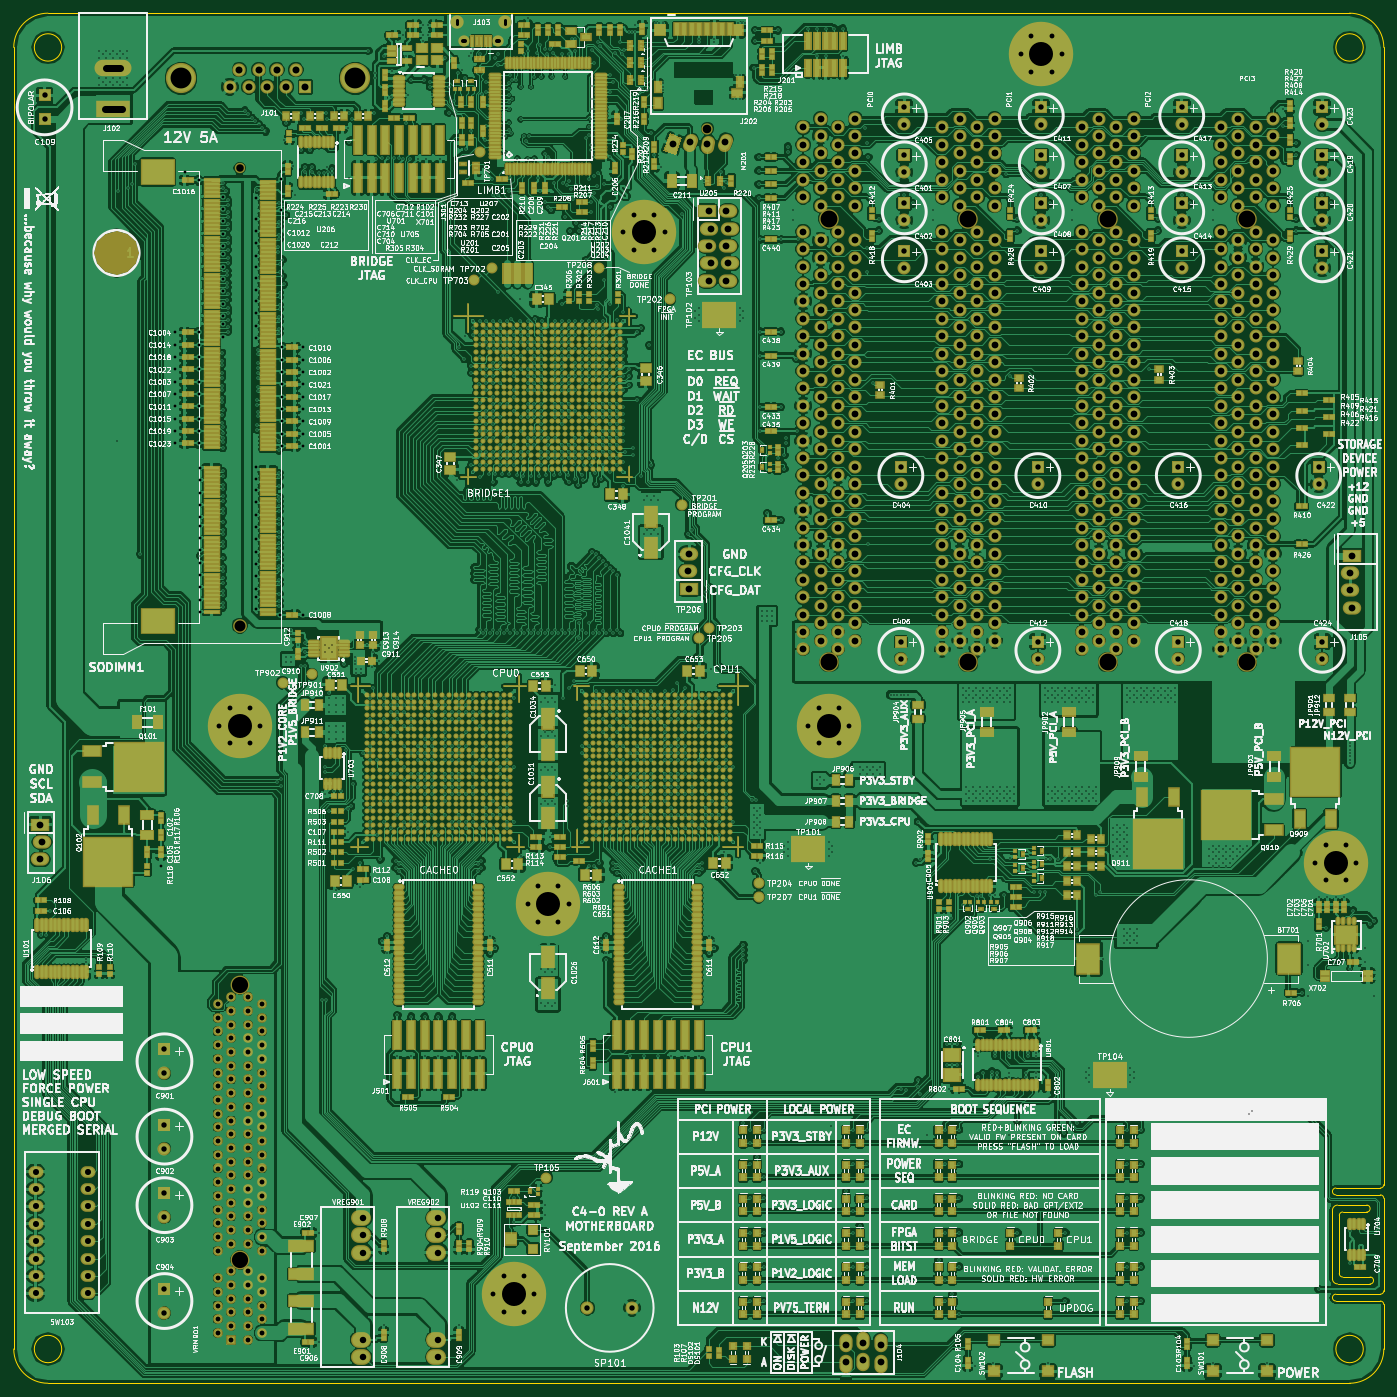
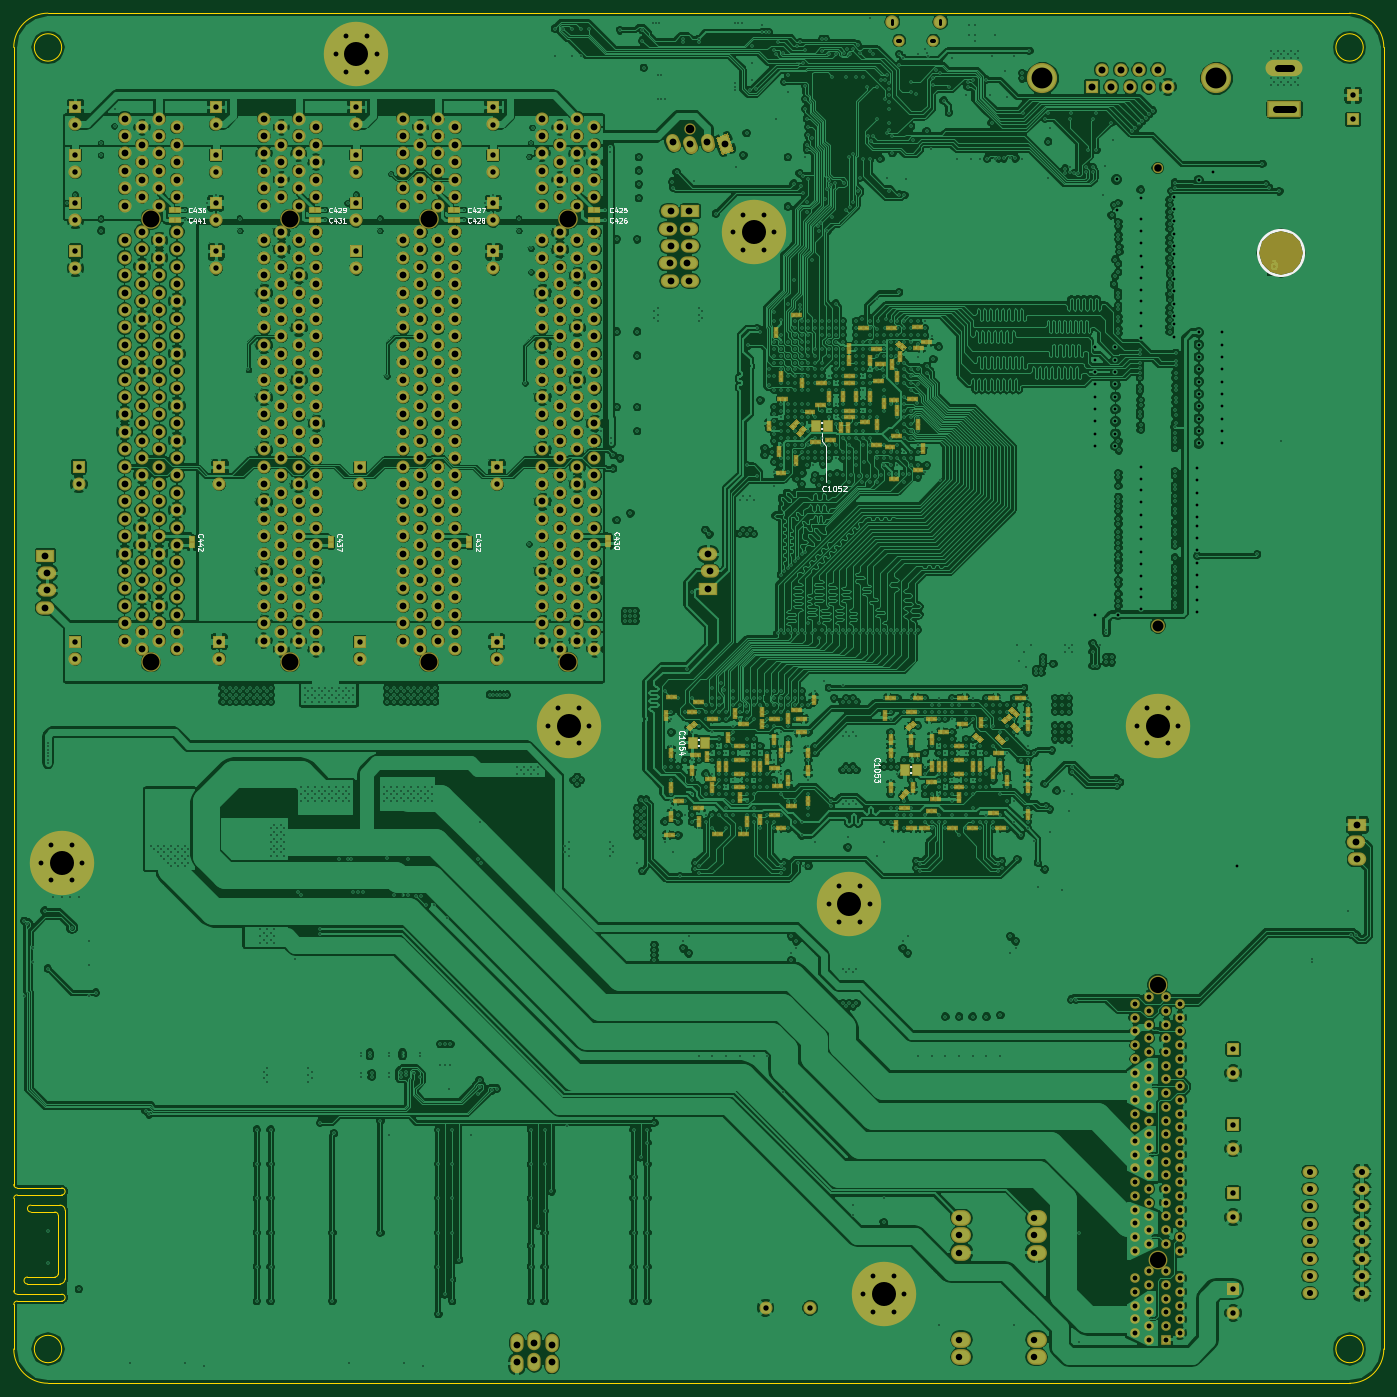
Circuit board: 10 layer files. Board 200.0 x 200.0 mm.
- bottom_copper: motherboard-B.Cu.gbl (1522119 bytes)
- bottom_mask: motherboard-B.Mask.gbs (33993 bytes)
- bottom_silk: motherboard-B.SilkS.gbo (54229 bytes)
- outline: motherboard-Edge.Cuts.gm1 (2565 bytes)
- top_copper: motherboard-F.Cu.gtl (1727347 bytes)
- top_mask: motherboard-F.Mask.gts (94898 bytes)
- paste: motherboard-F.Paste.gtp (71947 bytes)
- top_silk: motherboard-F.SilkS.gto (942206 bytes)
- drill: motherboard-NPTH.drl (440 bytes)
- drill: motherboard-PTH.drl (45293 bytes)

=== bottom_copper: motherboard-B.Cu.gbl (1522119 bytes, source omitted) ===
=== bottom_mask: motherboard-B.Mask.gbs (33993 bytes, source omitted) ===
=== bottom_silk: motherboard-B.SilkS.gbo (54229 bytes, source omitted) ===
=== outline: motherboard-Edge.Cuts.gm1 ===
G04 #@! TF.FileFunction,Profile,NP*
%FSLAX46Y46*%
G04 Gerber Fmt 4.6, Leading zero omitted, Abs format (unit mm)*
G04 Created by KiCad (PCBNEW (2016-09-03 BZR 7112, Git 24f6c4b)-product) date Mon Sep  5 22:12:06 2016*
%MOMM*%
%LPD*%
G01*
G04 APERTURE LIST*
%ADD10C,0.100000*%
%ADD11C,0.150000*%
G04 APERTURE END LIST*
D10*
D11*
X200000000Y-173000000D02*
G75*
G03X199500000Y-172500000I-500000J0D01*
G01*
X199500000Y-171500000D02*
G75*
G03X200000000Y-171000000I0J500000D01*
G01*
X193000000Y-171500000D02*
G75*
G03X193000000Y-172500000I0J-500000D01*
G01*
X193000000Y-187000000D02*
G75*
G03X193000000Y-188000000I0J-500000D01*
G01*
X200000000Y-188500000D02*
G75*
G03X199500000Y-188000000I-500000J0D01*
G01*
X199500000Y-187000000D02*
G75*
G03X200000000Y-186500000I0J500000D01*
G01*
X197500000Y-175000000D02*
G75*
G03X197500000Y-174000000I0J500000D01*
G01*
X193250000Y-174000000D02*
G75*
G03X192500000Y-174750000I0J-750000D01*
G01*
X194000000Y-175000000D02*
G75*
G03X193500000Y-175500000I0J-500000D01*
G01*
X192500000Y-184750000D02*
G75*
G03X193250000Y-185500000I750000J0D01*
G01*
X193500000Y-184000000D02*
G75*
G03X194000000Y-184500000I500000J0D01*
G01*
X198000000Y-185500000D02*
G75*
G03X198000000Y-184500000I0J500000D01*
G01*
X193000000Y-171500000D02*
X199500000Y-171500000D01*
X199500000Y-172500000D02*
X193000000Y-172500000D01*
X200000000Y-186500000D02*
X200000000Y-173000000D01*
X194000000Y-175000000D02*
X197500000Y-175000000D01*
X200000000Y-188500000D02*
X200000000Y-195000000D01*
X193000000Y-188000000D02*
X199500000Y-188000000D01*
X199500000Y-187000000D02*
X193000000Y-187000000D01*
X193250000Y-174000000D02*
X197500000Y-174000000D01*
X192500000Y-184750000D02*
X192500000Y-174750000D01*
X198000000Y-185500000D02*
X193250000Y-185500000D01*
X194000000Y-184500000D02*
X198000000Y-184500000D01*
X193500000Y-175500000D02*
X193500000Y-184000000D01*
X7000000Y-195000000D02*
G75*
G03X7000000Y-195000000I-2000000J0D01*
G01*
X197000000Y-195000000D02*
G75*
G03X197000000Y-195000000I-2000000J0D01*
G01*
X197000000Y-5000000D02*
G75*
G03X197000000Y-5000000I-2000000J0D01*
G01*
X7000000Y-5000000D02*
G75*
G03X7000000Y-5000000I-2000000J0D01*
G01*
X0Y-5000000D02*
X0Y-195000000D01*
X195000000Y0D02*
X5000000Y0D01*
X200000000Y-171000000D02*
X200000000Y-5000000D01*
X5000000Y-200000000D02*
X195000000Y-200000000D01*
X0Y-195000000D02*
G75*
G03X5000000Y-200000000I5000000J0D01*
G01*
X195000000Y-200000000D02*
G75*
G03X200000000Y-195000000I0J5000000D01*
G01*
X200000000Y-5000000D02*
G75*
G03X195000000Y0I-5000000J0D01*
G01*
X5000000Y0D02*
G75*
G03X0Y-5000000I0J-5000000D01*
G01*
M02*

=== top_copper: motherboard-F.Cu.gtl (1727347 bytes, source omitted) ===
=== top_mask: motherboard-F.Mask.gts (94898 bytes, source omitted) ===
=== paste: motherboard-F.Paste.gtp (71947 bytes, source omitted) ===
=== top_silk: motherboard-F.SilkS.gto (942206 bytes, source omitted) ===
=== drill: motherboard-NPTH.drl ===
M48
;DRILL file {KiCad (2016-09-03 BZR 7112, Git 24f6c4b)-product} date Mon Sep  5 22:12:08 2016
;FORMAT={-:-/ absolute / inch / decimal}
FMAT,2
INCH,TZ
T1C0.043
T2C0.049
T3C0.063
T4C0.093
T5C0.097
%
G90
G05
M72
T1
X1.2992Y-0.8898
T2
X3.987Y-0.663
T3
X1.2992Y-3.5197
T4
X1.2992Y-5.5846
X1.2992Y-7.1654
T5
X4.6866Y-1.1811
X4.6866Y-3.7311
X5.4866Y-1.1811
X5.4866Y-3.7311
X6.2866Y-1.1811
X6.2866Y-3.7311
X7.0866Y-1.1811
X7.0866Y-3.7311
T0
M30

=== drill: motherboard-PTH.drl (45293 bytes, source omitted) ===
